Run: headless pygame with SDL's dummy video driver; simulated clock (each Clock.tick advances the game by its frame time, no real sleeping); random seed 0; keys injected as events and as key.get_pressed() state; no mouse input.
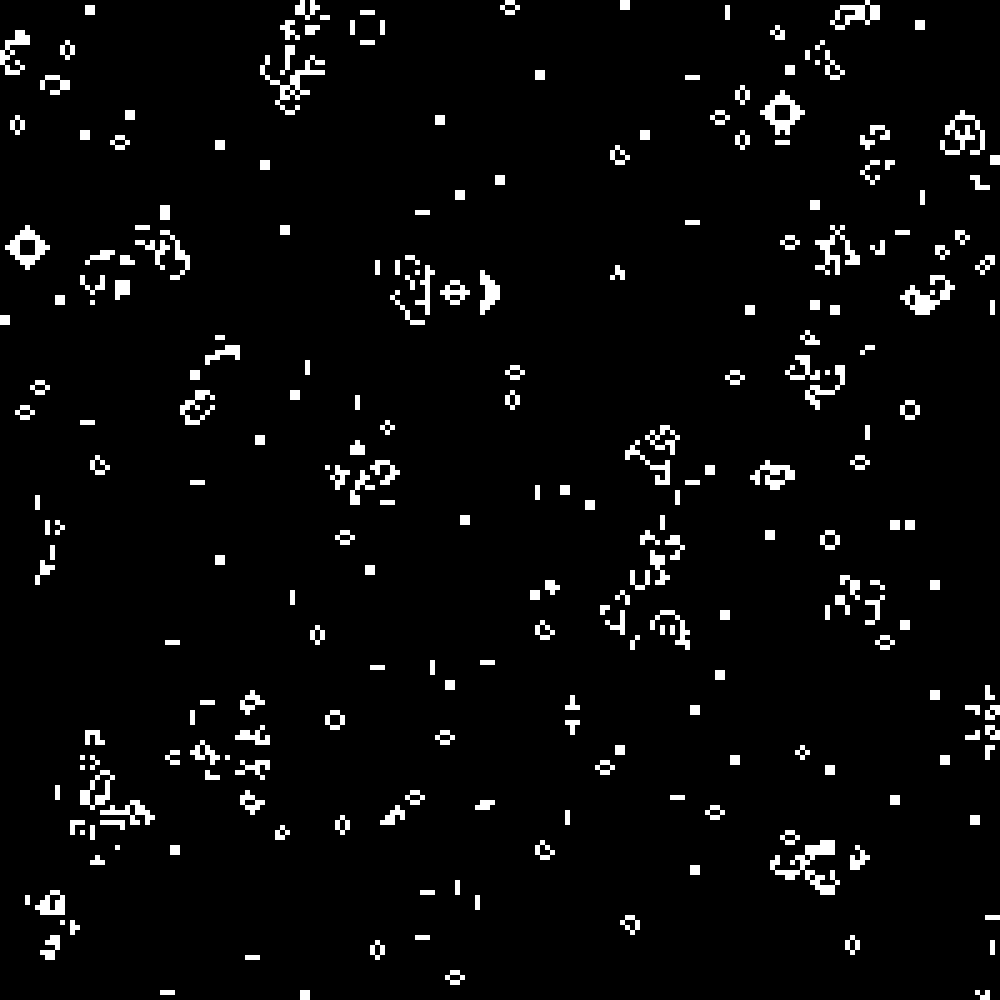
Frame 1 of 4 · flips 1–60 · no input
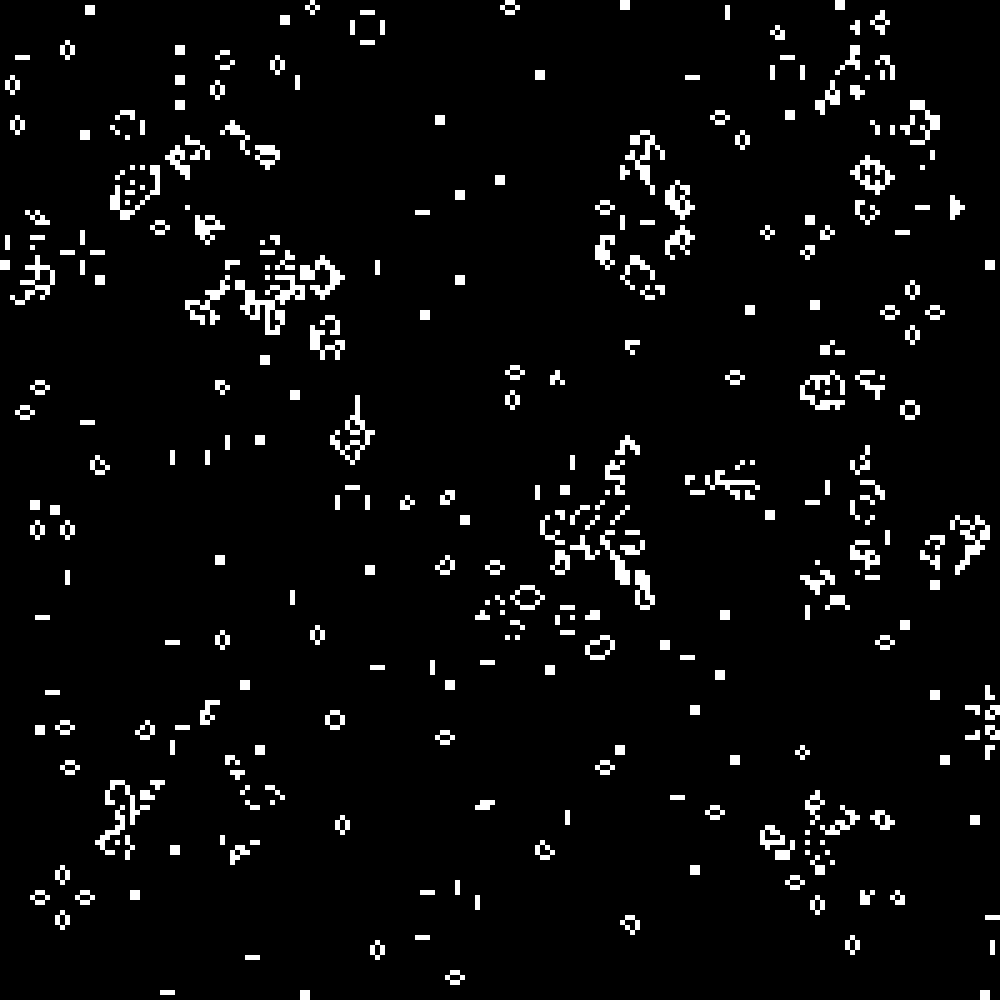
Frame 2 of 4 · flips 61–180 · tapped SPACE, RETURN · held RIGHT (→), D
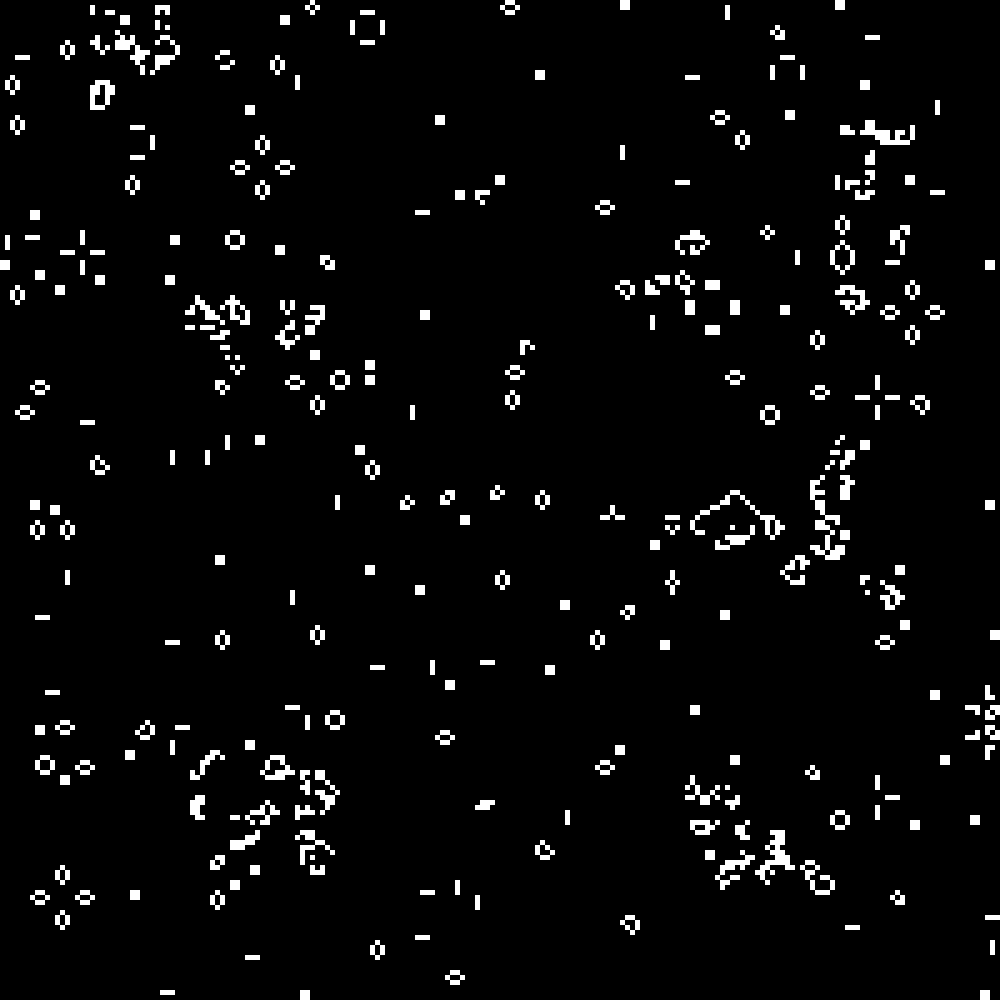
Frame 3 of 4 · flips 181–300 · held DOWN (↓), S
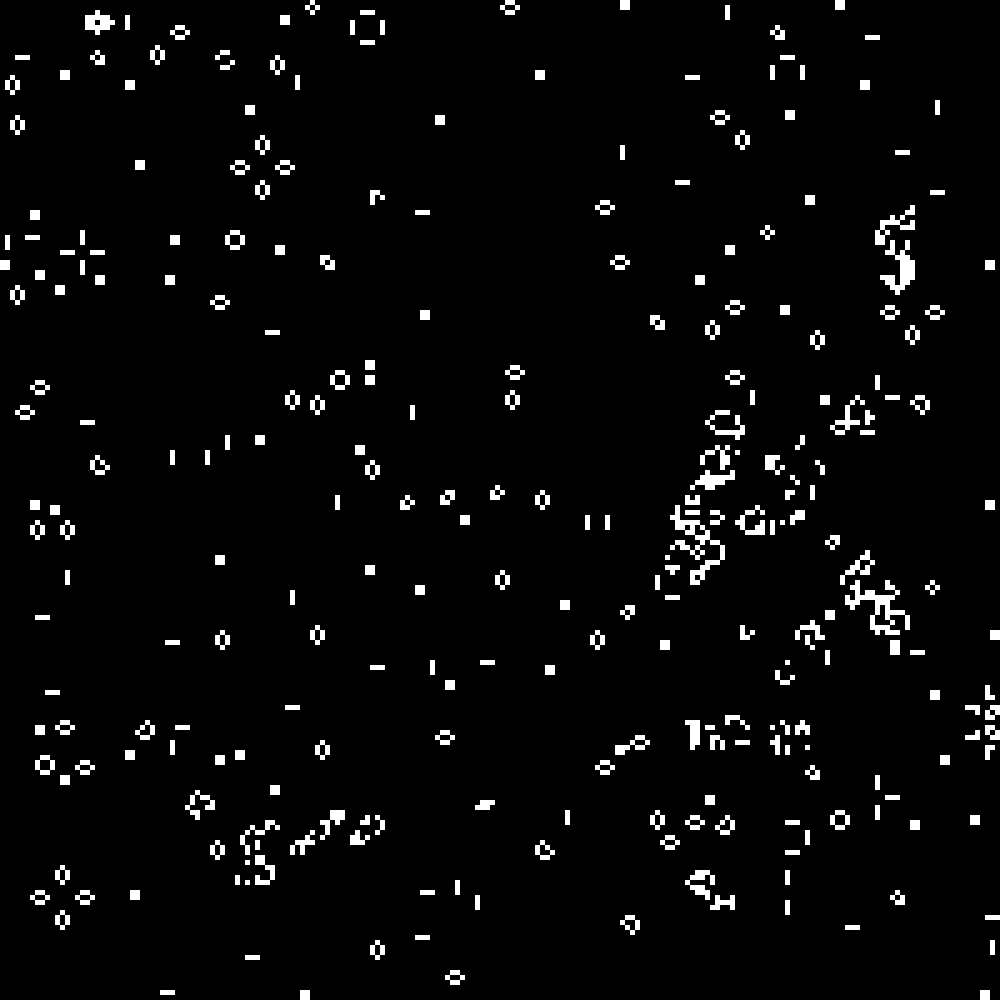
Frame 4 of 4 · flips 301–420 · held LEFT (←), A, UP (↑), W

The pygame program that drew these frames:

""" --------------- Benodigde modules --------------- """  
import copy
import random
import pygame

HOOGTE = 200
BREEDTE = 200

CEL_HOOGTE = 5
CEL_BREEDTE = 5

KANS_LEVEND = 0.1

def maak_dood_bord(hoogte, breedte):
    bord = []
    for hoog in range(hoogte):
        rij =[0]*breedte
        bord.append(rij)



    return bord

"""
[ 
  [0, 0],
  [0, 0]
]
""" 
print( maak_dood_bord(2,2) ) 

def bord_start_staat(bord, kans_levend):
    for rij, rijwaarde in enumerate(bord):
        for kollom, kollomwaarde in enumerate(rijwaarde):
            kans = random.random()
            if kans <= kans_levend:
                bord[rij][kollom ] = 1
            elif kans > kans_levend:
                bord[rij][kollom] = 0
            
    return bord

def get_buur_links(bord, y, x):
    if x == 0:
        linker_buur_waarde = 0
    else:
        linker_buur_waarde = bord[y][x - 1]

    return linker_buur_waarde

def get_buur_rechts(bord, y, x):
    rechter_grens = len(bord[0]) - 1
    if x == rechter_grens:
        rechter_buur_waarde = 0
    else:
        rechter_buur_waarde = bord[y][x + 1]
    return rechter_buur_waarde

def get_buur_boven(bord, y, x):
    if y == 0:
        boven_buur_waarde = 0
    else:
        boven_buur_waarde = bord[y-1][x]
    return boven_buur_waarde

def get_buur_onder(bord, y, x):
    onder_grens = len(bord[0]) - 1
    if y == onder_grens:
        onder_buur_waarde = 0
    else:
        onder_buur_waarde = bord[y + 1][x]
    return onder_buur_waarde

def get_buur_linksboven(bord, y, x):
    if y == 0 or x == 0:
        linkerboven_buur_waarde = 0
    else:
        linkerboven_buur_waarde = bord[y -1][x - 1]
    return linkerboven_buur_waarde

def get_buur_rechtsboven(bord, y, x):
    rechter_grens = len(bord[0]) - 1
    if y == 0 or x == rechter_grens:
        rechterboven_buur_waarde = 0
    else:
        rechterboven_buur_waarde = bord[y - 1][x + 1]
    return rechterboven_buur_waarde

def get_buur_linksonder(bord, y, x):
    onder_grens = len(bord[0]) - 1
    if y == onder_grens or x == 0:
        linkeronder_buur_waarde = 0
    else:
        linkeronder_buur_waarde = bord[y + 1][x - 1]
    return linkeronder_buur_waarde

def get_buur_rechtsonder(bord, y, x):
    onder_grens = len(bord[0]) - 1
    rechter_grens = len(bord[0]) - 1
    if y == onder_grens or x == rechter_grens:
        rechteronder_buur_waarde = 0
    else:
        rechteronder_buur_waarde = bord[y + 1][x + 1]
    return rechteronder_buur_waarde


def tel_levende_buren(bord, y, x):
    aantal_levenden = get_buur_boven(bord, y ,x) + get_buur_onder(bord, y, x) + get_buur_links(bord, y, x) + get_buur_rechts(bord, y, x) + get_buur_linksboven(bord, y, x) + get_buur_rechtsboven(bord, y, x) + get_buur_linksonder(bord, y, x) + get_buur_rechtsonder(bord, y, x)
    
    return aantal_levenden


def regels_game_of_life(bord, y, x):
    levend = bord[y][x]
    aantal_levenden = tel_levende_buren(bord, y, x)
    if levend == 1:
        if aantal_levenden == 2 or aantal_levenden == 3:
            leven = True
        else: 
            leven = False
    elif levend == 0:
        if aantal_levenden == 3:
            leven = True
        else:
            leven = False
    return leven

def update_bord(bord):
    """ Update het bord volgens de regels van Game of Life """
    huidig_bord = copy.deepcopy(bord)

    for y, rij in enumerate(huidig_bord):
        for x, _ in enumerate(rij):
            leeft = regels_game_of_life(huidig_bord, y, x)
            if leeft:
                bord[y][x] = 1
            else:
                bord[y][x] = 0

""" --------------- game-loop --------------- """
def main():
    teller = 0
    if teller == 0:
        snelheid = 10
        teller += 1

    pygame.init()
    screen = pygame.display.set_mode((BREEDTE * CEL_HOOGTE, HOOGTE * CEL_HOOGTE))
    clock = pygame.time.Clock()

    bord = maak_dood_bord(HOOGTE, BREEDTE)
    bord_start_staat(bord, KANS_LEVEND)

    running = True
    while running:
        screen.fill((0, 0, 0))
        for y, rij in enumerate(bord):
            for x, cel in enumerate(rij):
                if cel:
                    color = (255, 255, 255)
                else:
                    color = (0, 0, 0)
                pygame.draw.rect(
                    screen,
                    color,
                    pygame.Rect(
                        x * CEL_BREEDTE,
                        y * CEL_HOOGTE,
                        CEL_BREEDTE,
                        CEL_HOOGTE,
                    ),
                )

        update_bord(bord)

        pygame.display.flip()
        for event in pygame.event.get():
            if event.type == pygame.QUIT:
                running = False
            if event.type == pygame.KEYUP:
                if event.key == pygame.K_ESCAPE:
                    running = False
            if event.type == pygame.MOUSEWHEEL:
                if snelheid <= 90:
                    snelheid *= 10
                elif snelheid == 100:
                    snelheid = 1
        clock.tick(snelheid)


if __name__ == "__main__":
    main()
